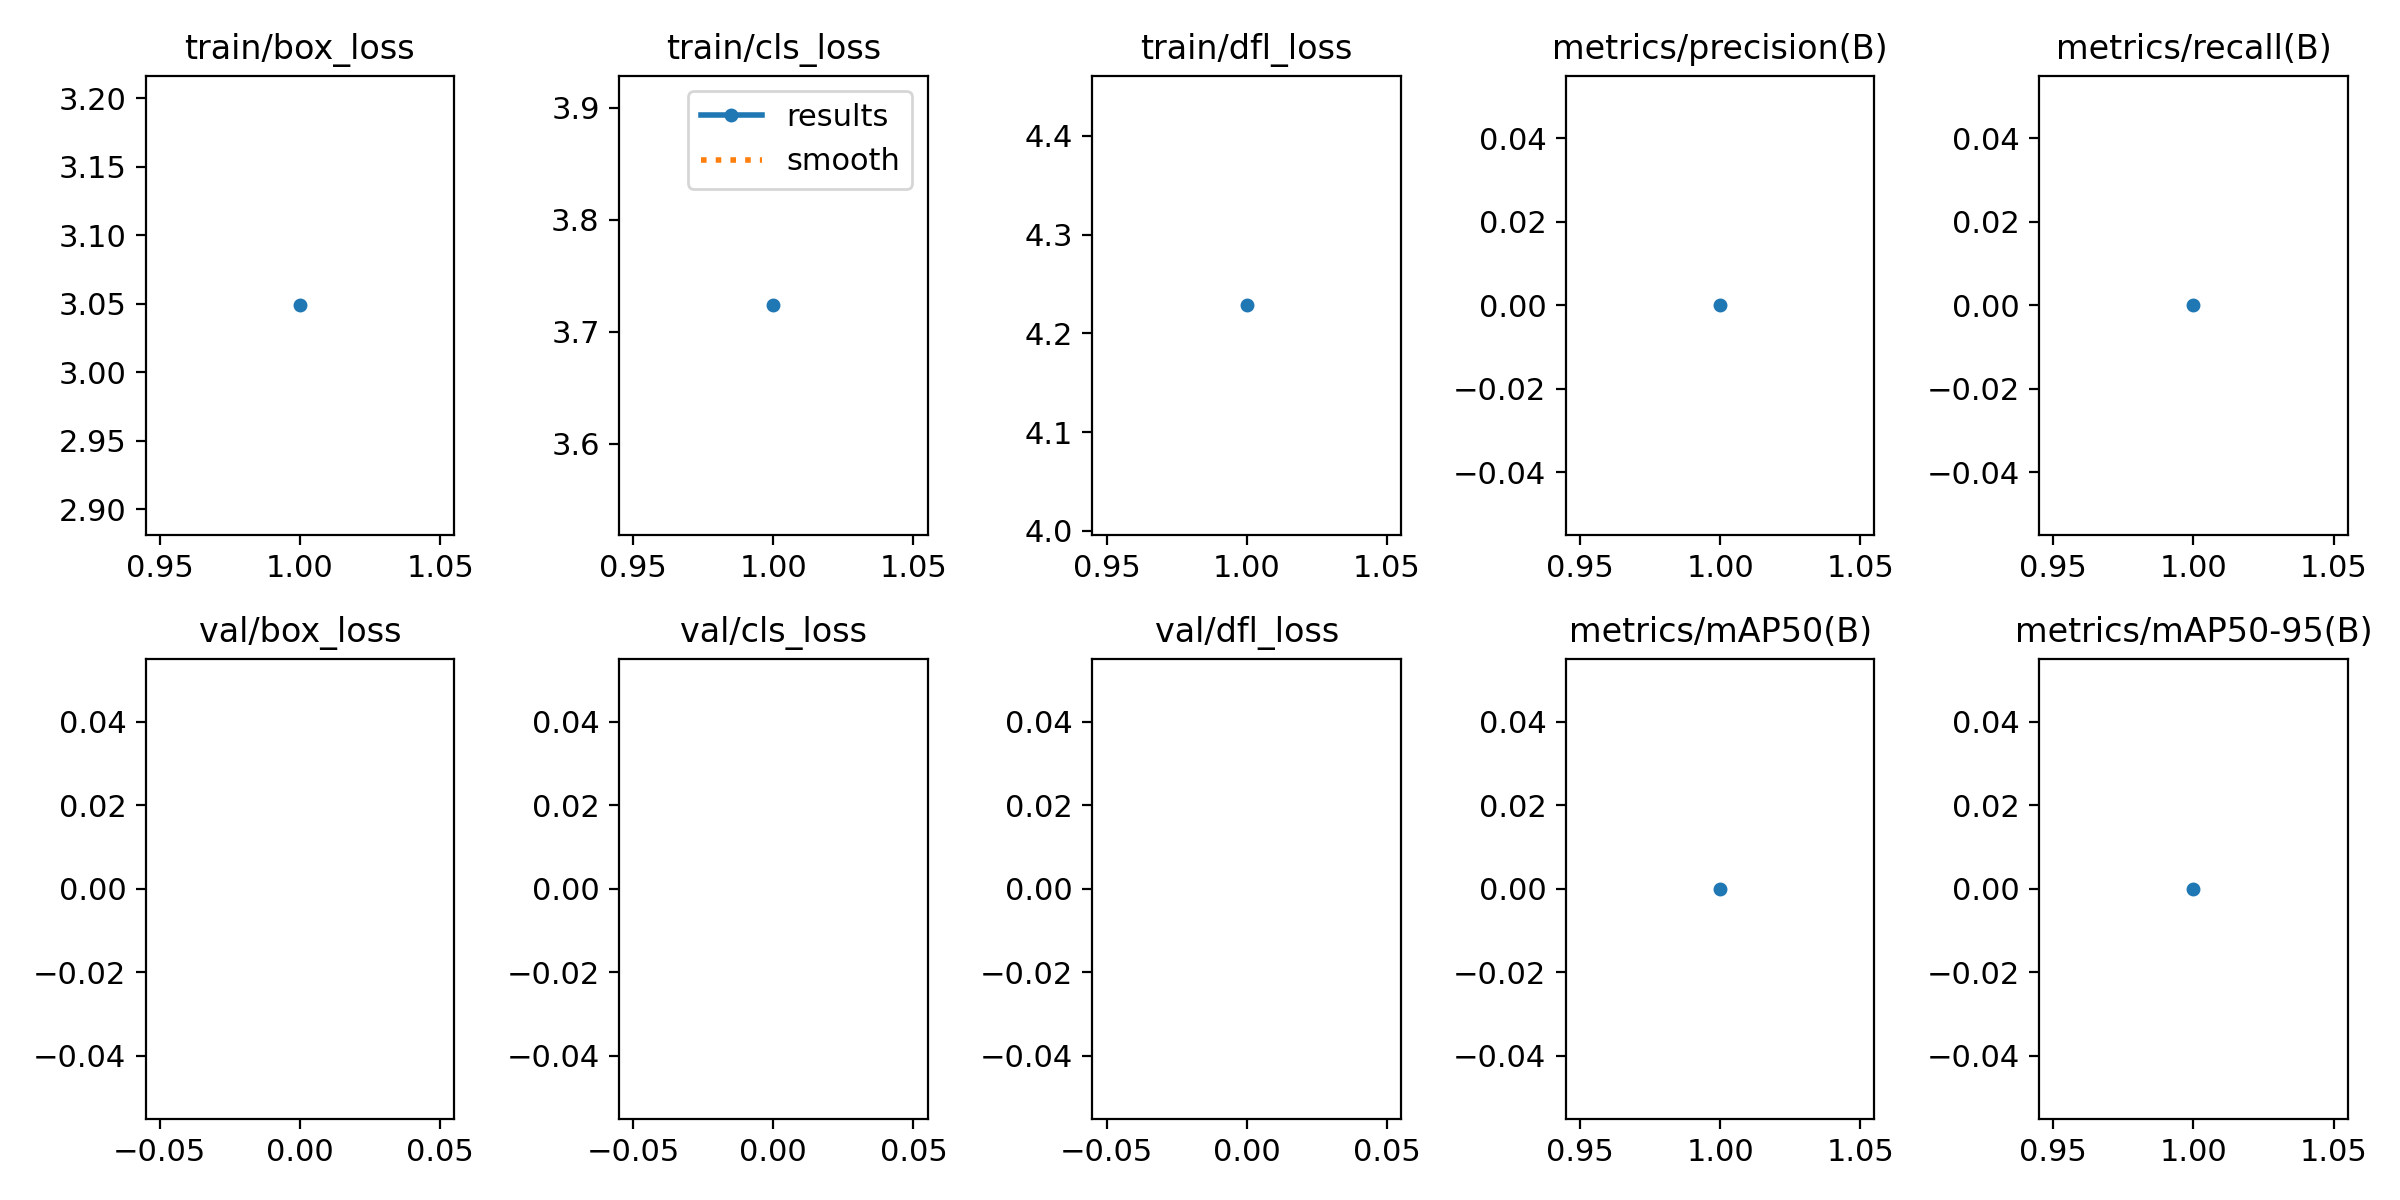

The table this chart was drawn from, first rows:
epoch, train/box_loss, train/cls_loss, train/dfl_loss, metrics/precision(B), metrics/recall(B), metrics/mAP50(B), metrics/mAP50-95(B), val/box_loss, val/cls_loss, val/dfl_loss, lr/pg0, lr/pg1, lr/pg2
1, 3.049, 3.724, 4.228, 0, 0, 0, 0, nan, nan, nan, 0.07003, 0.00333, 0.00333
